pico-8 play session: no input (idle), after a click and taps of 🅾, ❎, 🅾+❎, 🅾 in the second before t = 0

[t = 1 s] idle ~1s (no d-pad/buttons)
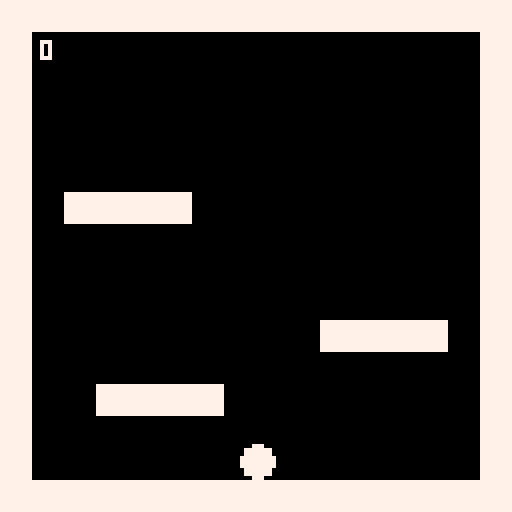

pico-8 cartridge
version 43
__lua__

function _init()

    grid = {
        "1111111111111111",
        "1000000000000001",
        "1000000000000001",
        "1000000000000001",
        "1000000000000001",
        "1000000000000001",
        "1011110000000001",
        "1000000000000001",
        "1000000000000001",
        "1000000000000001",
        "1000000000111101",
        "1000000000000001",
        "1001111000000001",
        "1000000000000001",
        "1000000000000001",
        "1111111111111111"
    }

    dot = {
	-- radius
	r = 4,

	-- position
	x = 64,
	y = 20,

	-- movement per frame (in pixels)
	-- y goes down
	vx = 0,
	vy = 0,

	-- jump strength (more minus = higher)
	jump = -5,

	-- on the ground (only collision sets this)
	grounded = false,

	-- max speed (in pixels)
	top_speed = 2,

	-- slowdown while holding
	drag = 0.2,

	-- slowdown after letting go
	brake = 0.45
    }

    -- speed added per frame
    dot.accel = dot.top_speed * dot.drag

    -- gravity per frame
    g = 0.3

end

function _update60()
	dot_movement()
end

function _draw()
	cls(0)
	draw_grid()
	circfill(dot.x, dot.y, dot.r, 7)
	print(dot.vy, 10, 10)
end

function dot_movement()

    -- 1. work out speed

    -- X
    local dir = 0
    if btn(0) then dir -= 1 end
    if btn(1) then dir += 1 end

    local d = dot.drag
    if dir == 0 then d = dot.brake end
    dot.vx -= dot.vx * d
    dot.vx += dir * dot.accel

    -- Y
    local grav = g
    if dot.vy > 0 then grav = g * 1.3 end
    dot.vy += grav
    if dot.grounded == true and btnp(5) then
        dot.vy = dot.jump
    end

    -- 2. move x
    local px = dot.x + dot.vx
    if circ_coll(px, dot.y, dot.r) then
        local step = sgn(dot.vx)
        while not circ_coll(dot.x + step, dot.y, dot.r) do
            dot.x += step
        end
        dot.vx = 0
    else
        dot.x = px
    end

    -- 3. move y
    local py = dot.y + dot.vy
    if circ_coll(dot.x, py, dot.r) then
        local step = sgn(dot.vy)
        while not circ_coll(dot.x, dot.y + step, dot.r) do
            dot.y += step
        end
        if dot.vy > 0 then
            dot.grounded = true
        end
        dot.vy = 0
    else
        dot.y = py
        dot.grounded = false
    end
end

function draw_grid()
    for i=1,#grid do
        for j=1,#grid[i] do
            if sub(grid[i], j, j) == "1" then
                local x = (j - 1) * 8
                local y = (i - 1) * 8
                rectfill(x, y, x+7, y+7)
            end
        end
    end
end

function is_wall(px, py)
    local gx = flr((px / 8) + 1)
    local gy = flr((py / 8) + 1)
    return (sub(grid[gy], gx, gx) == "1")
end

function circ_coll(x, y, r)
    return (is_wall(x + r, y)
    or is_wall(x - r, y)
    or is_wall(x, y + r)
    or is_wall(x, y - r))
end
